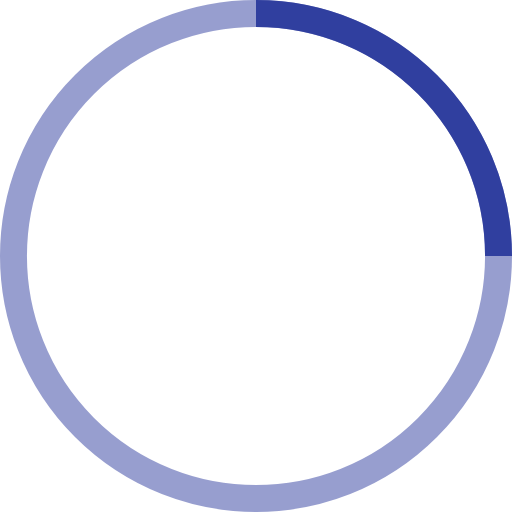
t = 0.00 s
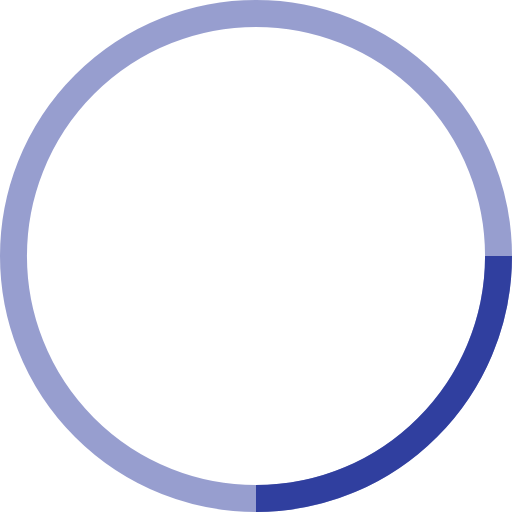
t = 0.25 s
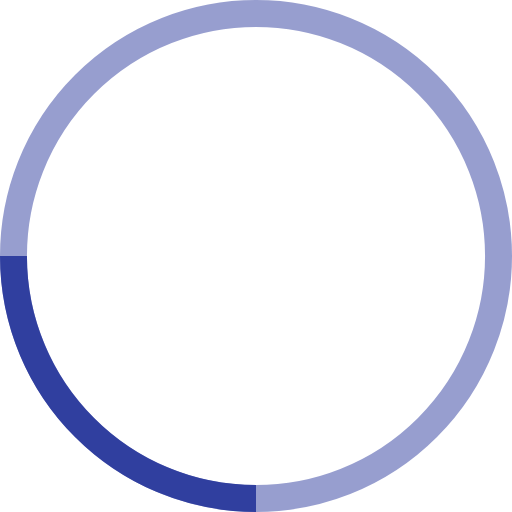
t = 0.50 s
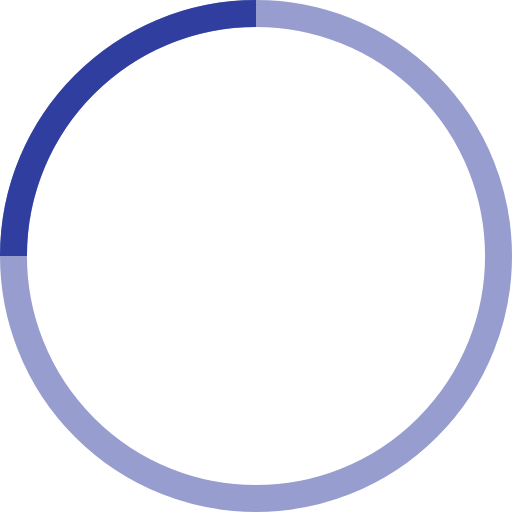
t = 0.75 s

The animated SVG that drew these frames (rendered in a browser with its animation timeline set to each time). Animation: 1 SMIL element (animateTransform=1); one cycle of 1.00 s, repeats indefinitely.

<svg width="150" height="150" viewBox="0 0 38 38" xmlns="http://www.w3.org/2000/svg" stroke="#303F9F">
    <g fill="none" fill-rule="evenodd">
        <g transform="translate(1 1)" stroke-width="2">
            <circle stroke-opacity=".5" cx="18" cy="18" r="18"/>
            <path d="M36 18c0-9.94-8.06-18-18-18">
                <animateTransform
                    attributeName="transform"
                    type="rotate"
                    from="0 18 18"
                    to="360 18 18"
                    dur="1s"
                    repeatCount="indefinite"/>
            </path>
        </g>
    </g>
</svg>
